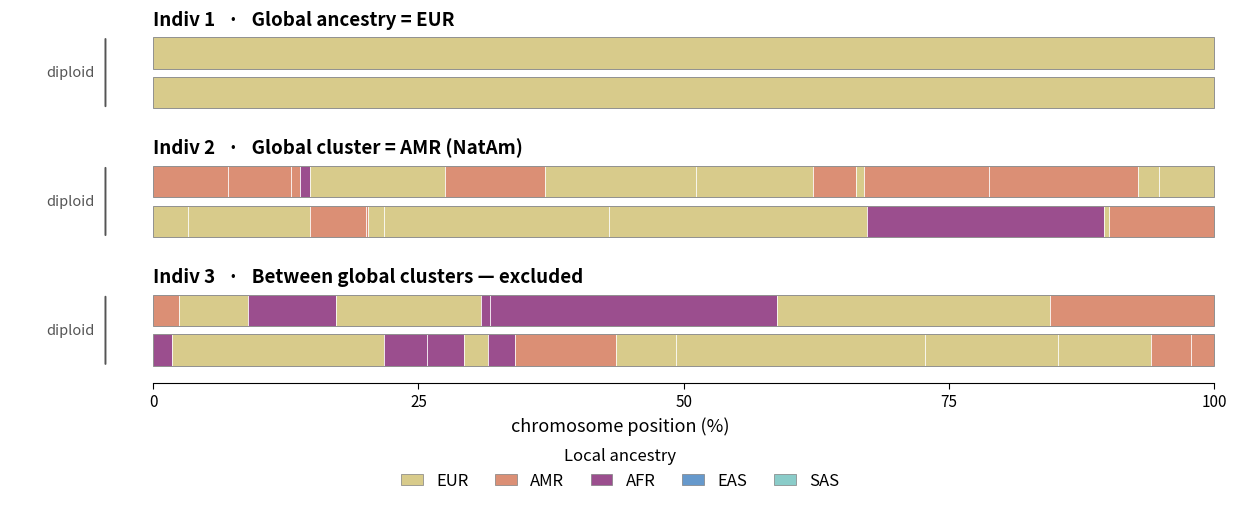

Write Python code to recreate this figure. (Note: this script raises an exception after producing the figure.)
#!/usr/bin/env python3
"""Figure 1 Panel A - admixed genomes for 3 individuals, ORIGINAL diploid layout
(2 haplotype bars per individual, one chromosome shown 0-100%), but with a REALISTIC
segment-length distribution (broken-stick recombination breakpoints -> natural mix of
long and short tracts) and plausible ancestry mixtures. Drop-in replacement.
Colours sampled from the current figure (locked ancestry palette)."""
import numpy as np
import matplotlib.pyplot as plt
from matplotlib.patches import Rectangle, FancyBboxPatch
import matplotlib.patheffects as pe

rng = np.random.default_rng(11)
COL = {"EUR": "#D8CB8B", "AMR": "#DB8F75", "AFR": "#9B4E8E", "EAS": "#6699CC", "SAS": "#8ACCC9"}
LEG = ["EUR", "AMR", "AFR", "EAS", "SAS"]

def hap_segments(props, mean_breaks):
    """broken-stick breakpoints -> exponential-ish segment lengths (mix of long & short)."""
    nb = 0 if mean_breaks == 0 else rng.poisson(mean_breaks)
    bps = np.sort(rng.uniform(0, 1, nb))
    edges = np.concatenate([[0.0], bps, [1.0]])
    ancs = rng.choice(list(props), size=len(edges) - 1, p=list(props.values()))
    return list(zip(edges[:-1], edges[1:], ancs))

INDIV = [
    ("Indiv 1   ·   Global ancestry = EUR",                 {"EUR": 1.0}, 0),
    ("Indiv 2   ·   Global cluster = AMR (NatAm)",          {"EUR": .50, "AMR": .42, "AFR": .08}, 12),
    ("Indiv 3   ·   Between global clusters — excluded", {"AFR": .40, "EUR": .35, "AMR": .20, "EAS": .05}, 16),
]

fig, ax = plt.subplots(figsize=(12.5, 5.2))
BAR_H = 0.62
HAP_GAP = 0.16
IND_GAP = 1.15
top = 0.0
blocks = []
for title, props, mb in INDIV:
    yM = top - BAR_H
    yP = yM - HAP_GAP - BAR_H
    for y in (yM, yP):
        # frame
        ax.add_patch(Rectangle((0, y), 1.0, BAR_H, facecolor="none",
                               edgecolor="grey", linewidth=0.6, zorder=3))
        for x0, x1, a in hap_segments(props, mb):
            ax.add_patch(Rectangle((x0, y), x1 - x0, BAR_H, facecolor=COL[a],
                                   edgecolor="white", linewidth=0.5, zorder=2))
    # individual title
    ax.text(0.0, top + 0.16, title, fontsize=13.5, fontweight="bold", va="bottom", ha="left")
    # diploid brace
    ymid = (yM + BAR_H + yP) / 2
    ax.annotate("", xy=(-0.045, yP - 0.02), xytext=(-0.045, yM + BAR_H + 0.02),
                arrowprops=dict(arrowstyle="-", color="#555", lw=1.4))
    ax.text(-0.055, ymid, "diploid", fontsize=10.5, style="italic", color="#555",
            va="center", ha="right")
    blocks.append(yP)
    top = yP - IND_GAP

bottom = blocks[-1]
ax.set_xlim(-0.135, 1.015)
ax.set_ylim(bottom - 0.35, 0.55)
# x axis
ax.set_xticks([0, .25, .5, .75, 1.0])
ax.set_xticklabels(["0", "25", "50", "75", "100"], fontsize=11)
ax.set_xlabel("chromosome position (%)", fontsize=13)
ax.set_yticks([])
for s in ("left", "right", "top"):
    ax.spines[s].set_visible(False)
ax.spines["bottom"].set_bounds(0, 1.0)
ax.tick_params(axis="x", length=4)

# legend
handles = [Rectangle((0, 0), 1, 1, facecolor=COL[a], edgecolor="grey", linewidth=0.5) for a in LEG]
ax.legend(handles, LEG, title="Local ancestry", ncol=5, loc="upper center",
          bbox_to_anchor=(0.5, -0.13), frameon=False, fontsize=12, title_fontsize=12,
          handlelength=1.3, columnspacing=1.6)

plt.tight_layout()
out = "figures_R"
fig.savefig(f"{out}/png/fig1_panelA_admixed_genomes.png", dpi=400, bbox_inches="tight",
            facecolor="white")
fig.savefig(f"{out}/pdf/fig1_panelA_admixed_genomes.pdf", bbox_inches="tight",
            facecolor="white")
print("wrote fig1_panelA_admixed_genomes (png+pdf)")
